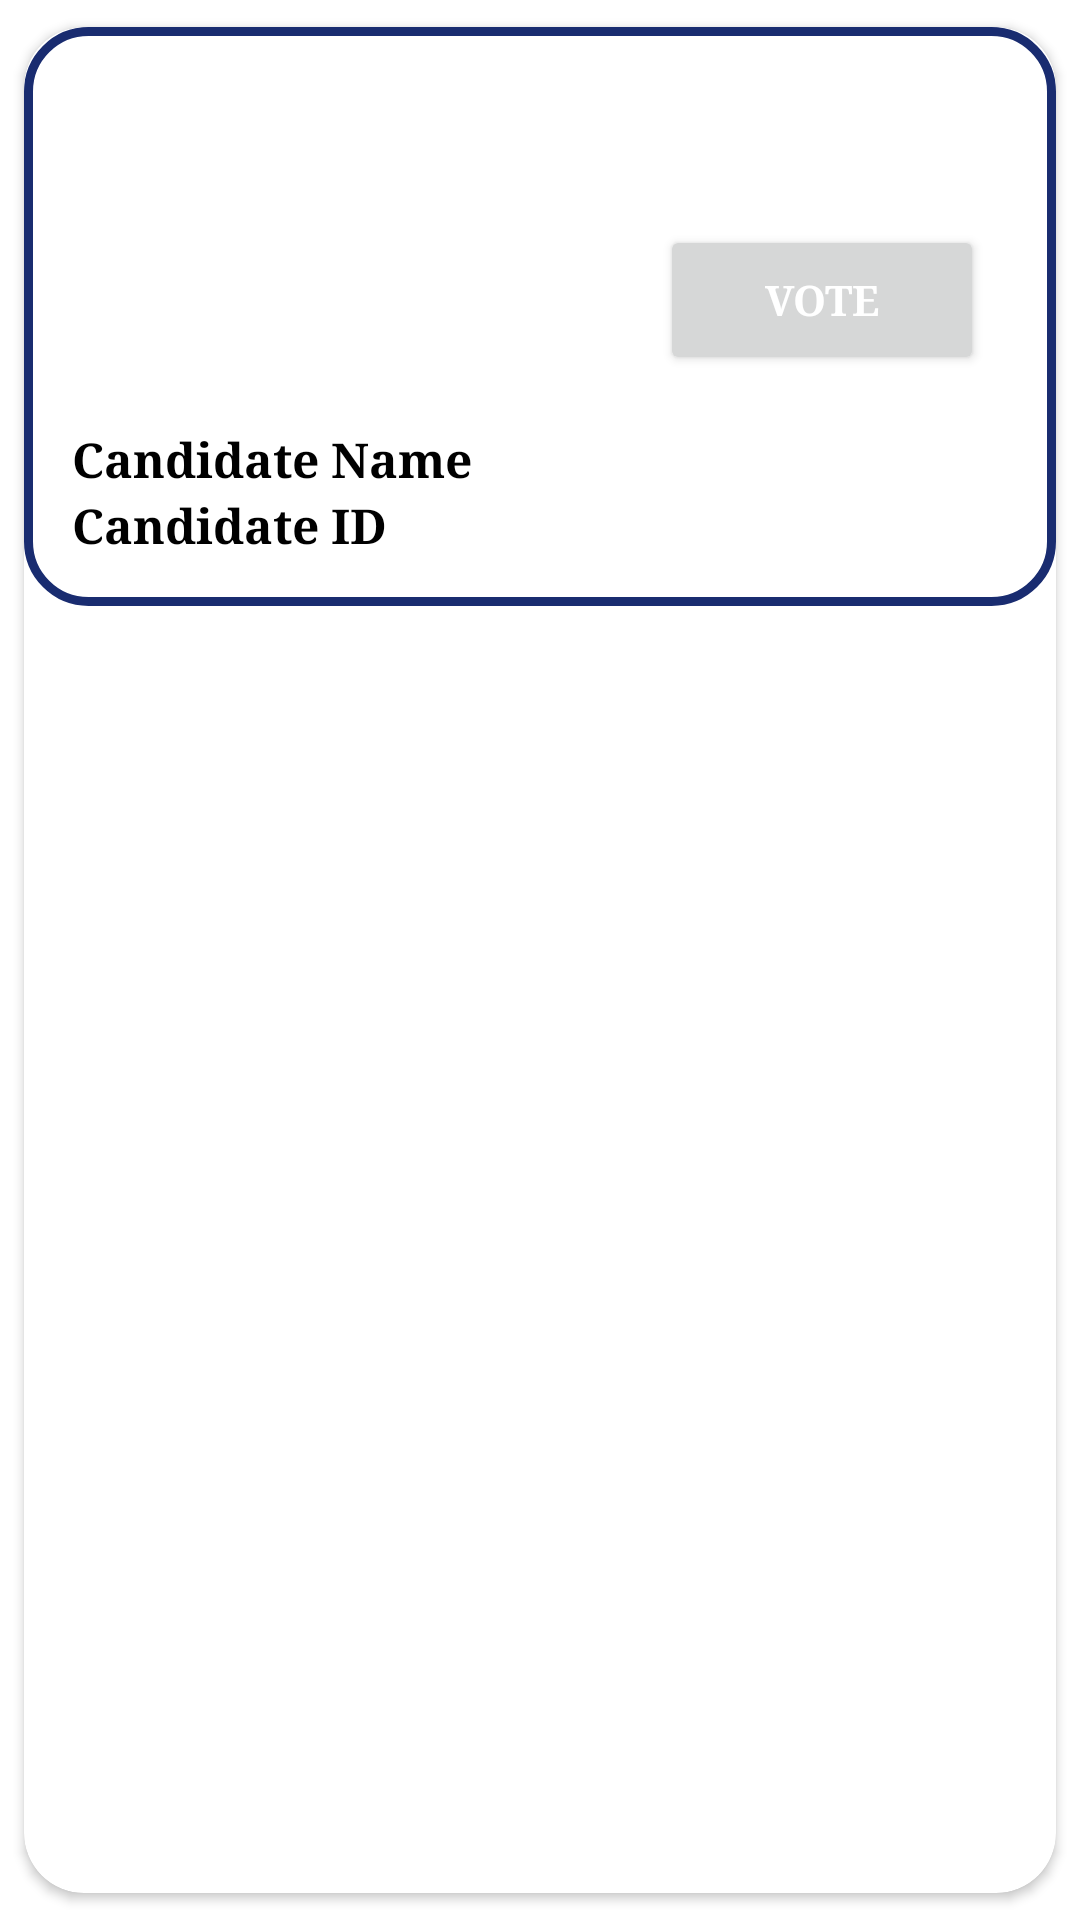

This screen was rendered from an Android layout file. Write that file and the resources it references.
<!-- AndroidManifest.xml: application theme Theme.CSTVotingSystem -->
<!-- res/layout/activity_vote_list.xml -->
<?xml version="1.0" encoding="utf-8"?>
<androidx.cardview.widget.CardView xmlns:android="http://schemas.android.com/apk/res/android"
    xmlns:app="http://schemas.android.com/apk/res-auto"
    xmlns:tools="http://schemas.android.com/tools"
    android:layout_width="match_parent"
    android:layout_height="wrap_content"
    tools:context=".Vote_List"
    android:layout_margin="8dp"
    android:elevation="4dp"
    android:layout_marginHorizontal="10dp"
    android:layout_marginTop="10dp"
    android:layout_marginBottom="20dp"
    android:scrollbars="vertical"
    app:cardCornerRadius="20dp"
    app:cardUseCompatPadding="true"
    android:background="?android:selectableItemBackground">

    <RelativeLayout
        android:layout_width="match_parent"
        android:layout_height="wrap_content"
        android:padding="16dp"
        android:background="@drawable/card">

        <ImageView
            android:id="@+id/image_voteView"
            android:layout_width="145dp"
            android:layout_height="117dp"
            android:layout_gravity="left"
            android:src="@drawable/profile_pic"
            app:layout_constraintBottom_toBottomOf="parent"
            app:layout_constraintEnd_toEndOf="parent"
            app:layout_constraintHorizontal_bias="0.0"
            app:layout_constraintStart_toStartOf="parent"
            app:layout_constraintTop_toTopOf="parent"
            app:layout_constraintVertical_bias="0.583" />

        <TextView
            android:id="@+id/t1"
            style="@style/cardText"
            android:layout_below="@+id/image_voteView"
            android:layout_marginTop="0dp"
            android:text="Candidate Name" />

        <TextView
            android:id="@+id/t4"
            style="@style/cardText"
            android:layout_below="@+id/t1"
            android:text="Candidate ID" />

        <Button
            android:id="@+id/voteButton"
            style="@style/button"
            android:layout_width="159dp"
            android:layout_height="50dp"
            android:layout_alignParentTop="true"
            android:layout_alignParentEnd="true"
            android:layout_alignParentRight="true"
            android:layout_marginStart="51dp"
            android:layout_marginLeft="51dp"
            android:layout_marginTop="50dp"
            android:layout_marginEnd="8dp"
            android:layout_marginRight="8dp"
            android:layout_toEndOf="@+id/image_voteView"
            android:layout_toRightOf="@+id/image_voteView"
            android:text="Vote" />

    </RelativeLayout>

</androidx.cardview.widget.CardView>
<!-- resources referenced by this layout -->
<resources>
  <!-- drawable card (drawable) -->
  <?xml version="1.0" encoding="utf-8"?>
  <shape xmlns:android="http://schemas.android.com/apk/res/android">
      <corners android:radius="20dp"/>
      <stroke android:color="@color/purple_500" android:width="3dp"/>
  </shape>
  <style name="button">
          <item name="android:textColor">@color/white</item>
          <item name="android:textStyle">bold</item>
          <item name="fontFamily">serif</item>
      </style>
  <style name="cardText">
          <item name="android:textColor">@color/black</item>
          <item name="android:textStyle">bold</item>
          <item name="fontFamily">serif</item>
          <item name="android:textSize">16dp</item>
          <item name="android:layout_width">match_parent</item>
          <item name="android:layout_height">wrap_content</item>
      </style>
  <style name="Theme.CSTVotingSystem" parent="Theme.MaterialComponents.DayNight.NoActionBar">
          
          <item name="colorPrimary">@color/purple_500</item>
          <item name="colorPrimaryVariant">@color/teal_200</item>
          <item name="colorOnPrimary">@color/white</item>
          
          <item name="colorSecondary">@color/teal_200</item>
          <item name="colorSecondaryVariant">@color/teal_700</item>
          <item name="colorOnSecondary">@color/black</item>
          
          <item name="android:statusBarColor" tools:targetApi="l">?attr/colorPrimaryVariant</item>
          
      </style>
  <color name="purple_500">#192C70</color>
  <color name="white">#FFFFFFFF</color>
  <color name="black">#FF000000</color>
  <color name="teal_200">#2C5098</color>
  <color name="teal_700">#192C70</color>
</resources>
